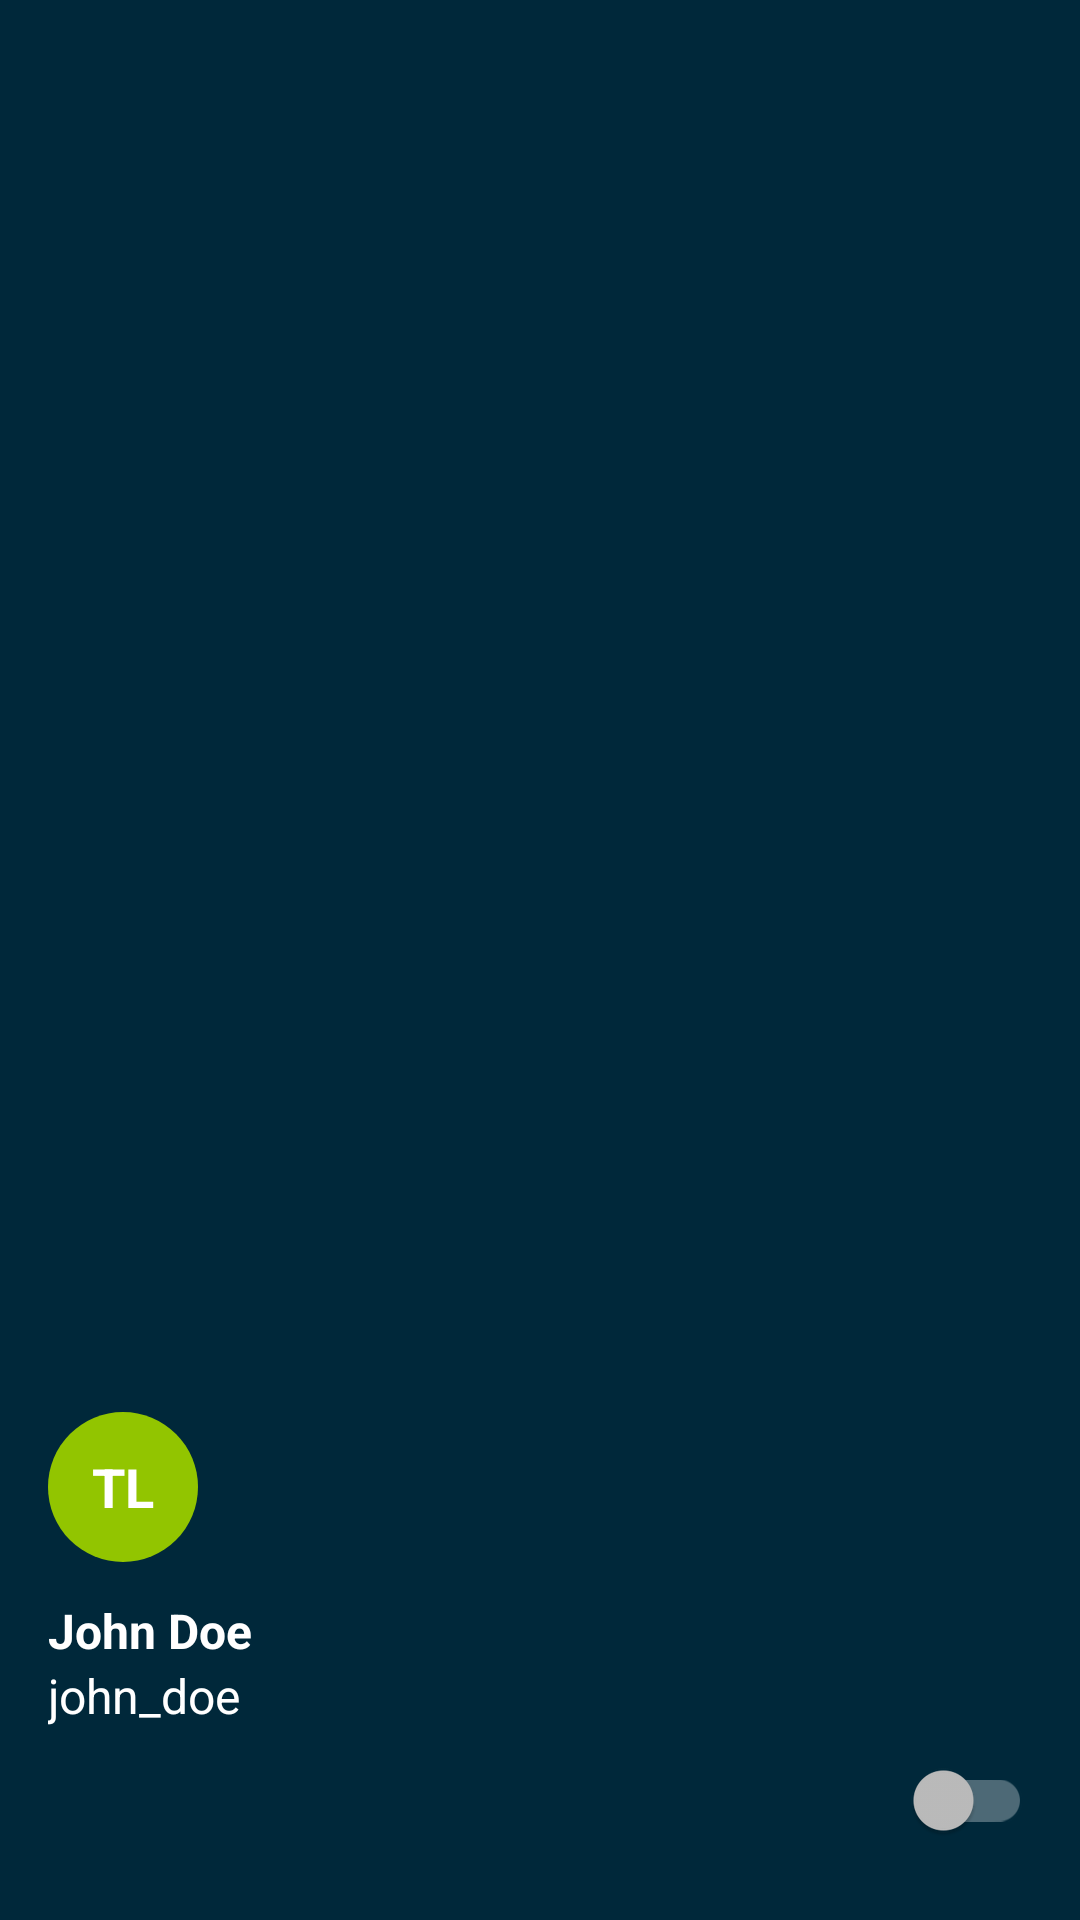

This screen was rendered from an Android layout file. Write that file and the resources it references.
<!-- AndroidManifest.xml: application theme Theme.UniBillingAndroid -->
<!-- res/layout/nav_header_main.xml -->
<?xml version="1.0" encoding="utf-8"?>
<RelativeLayout xmlns:app="http://schemas.android.com/apk/res-auto"
    xmlns:android="http://schemas.android.com/apk/res/android"
    android:layout_width="match_parent"
    android:layout_height="@dimen/nav_header_height"
    android:background="@color/colorPrimary"
    android:gravity="bottom"
    android:paddingLeft="@dimen/activity_horizontal_margin"
    android:paddingRight="@dimen/activity_horizontal_margin"
    android:paddingBottom="@dimen/activity_vertical_margin"
    android:theme="@style/ThemeOverlay.AppCompat.Dark"
    android:paddingTop="@dimen/margin_normal">


    <LinearLayout
        android:id="@+id/nav_header_user_info_container"
        android:layout_width="match_parent"
        android:layout_height="wrap_content"
        android:layout_marginTop="@dimen/margin_x_large"
        android:gravity="start"
        android:orientation="vertical">


        <RelativeLayout
            android:layout_width="wrap_content"
            android:layout_height="wrap_content"
            android:gravity="center"
            android:orientation="vertical">

            <LinearLayout
                android:id="@+id/initial_bg"
                android:layout_width="@dimen/circle_image_size_normal"
                android:layout_height="@dimen/circle_image_size_normal"
                android:background="@drawable/ic_circle_accent"
                android:orientation="vertical" />

            <TextView
                android:id="@+id/nav_header_user_initial"
                android:layout_width="@dimen/circle_image_size_normal"
                android:layout_height="@dimen/circle_image_size_normal"
                android:layout_alignStart="@+id/initial_bg"
                android:layout_alignTop="@+id/initial_bg"
                android:layout_alignBottom="@+id/initial_bg"
                android:gravity="center"
                android:text="@string/dummy_initials"
                android:textColor="@color/white"
                android:textSize="@dimen/text_size_large"
                android:textStyle="bold" />

        </RelativeLayout>

        <TextView
            android:id="@+id/nav_header_name"
            android:layout_width="wrap_content"
            android:layout_height="wrap_content"
            android:layout_marginTop="@dimen/margin_small"
            android:text="@string/dummy_name"
            android:textColor="@color/white"
            android:textSize="@dimen/text_size_x_medium"
            android:textStyle="bold" />

        <TextView
            android:id="@+id/nav_header_username"
            android:layout_width="wrap_content"
            android:layout_height="wrap_content"
            android:text="@string/dummy_username"
            android:textColor="@color/white"
            android:textSize="@dimen/text_size_x_medium" />


    </LinearLayout>
    <androidx.appcompat.widget.SwitchCompat
        android:id="@+id/sw_dark_mode"
        android:layout_width="wrap_content"
        android:layout_height="wrap_content"
        android:layout_below="@+id/nav_header_user_info_container"
        android:layout_alignParentEnd="true"/>

</RelativeLayout>
<!-- resources referenced by this layout -->
<resources>
  <color name="colorPrimary">#00283A</color>
  <color name="white">#FFFFFFFF</color>
  <dimen name="activity_horizontal_margin">16dp</dimen>
  <dimen name="activity_vertical_margin">16dp</dimen>
  <dimen name="circle_image_size_normal">50dp</dimen>
  <dimen name="margin_normal">16dp</dimen>
  <dimen name="margin_small">12dp</dimen>
  <dimen name="margin_x_large">24dp</dimen>
  <dimen name="nav_header_height">176dp</dimen>
  <dimen name="text_size_large">18sp</dimen>
  <dimen name="text_size_x_medium">16sp</dimen>
  <!-- drawable ic_circle_accent (drawable) -->
  <?xml version="1.0" encoding="utf-8"?>
  <shape
      xmlns:android="http://schemas.android.com/apk/res/android"
      android:shape="oval">
      <solid android:color="@color/colorAccent" />
      <size android:height="15dip"
          android:width="15dip"/>
      <padding android:bottom="4dp"
          android:top="4dp"
          android:left="4dp"
          android:right="4dp"/>
  </shape>
  <string name="dummy_initials">TL</string>
  <string name="dummy_name">John Doe</string>
  <string name="dummy_username">john_doe</string>
  <style name="Theme.UniBillingAndroid" parent="Theme.MaterialComponents.DayNight.DarkActionBar">
          
          <item name="colorPrimary">@color/colorPrimary</item>
          <item name="colorPrimaryVariant">@color/colorPrimaryDark</item>
          <item name="colorOnPrimary">@color/colorAccent</item>
          
          <item name="colorSecondary">@color/colorPrimary</item>
          <item name="colorSecondaryVariant">@color/colorPrimaryDark</item>
          <item name="colorOnSecondary">@color/colorAccent</item>
          
          <item name="android:statusBarColor" tools:targetApi="l">?attr/colorPrimaryVariant</item>
          
          <item name="android:editTextColor">@android:color/black</item>
          <item name="android:textColorHint">@android:color/darker_gray</item>
  
      </style>
  <color name="colorAccent">#92C500</color>
  <color name="colorPrimaryDark">#001119</color>
</resources>
